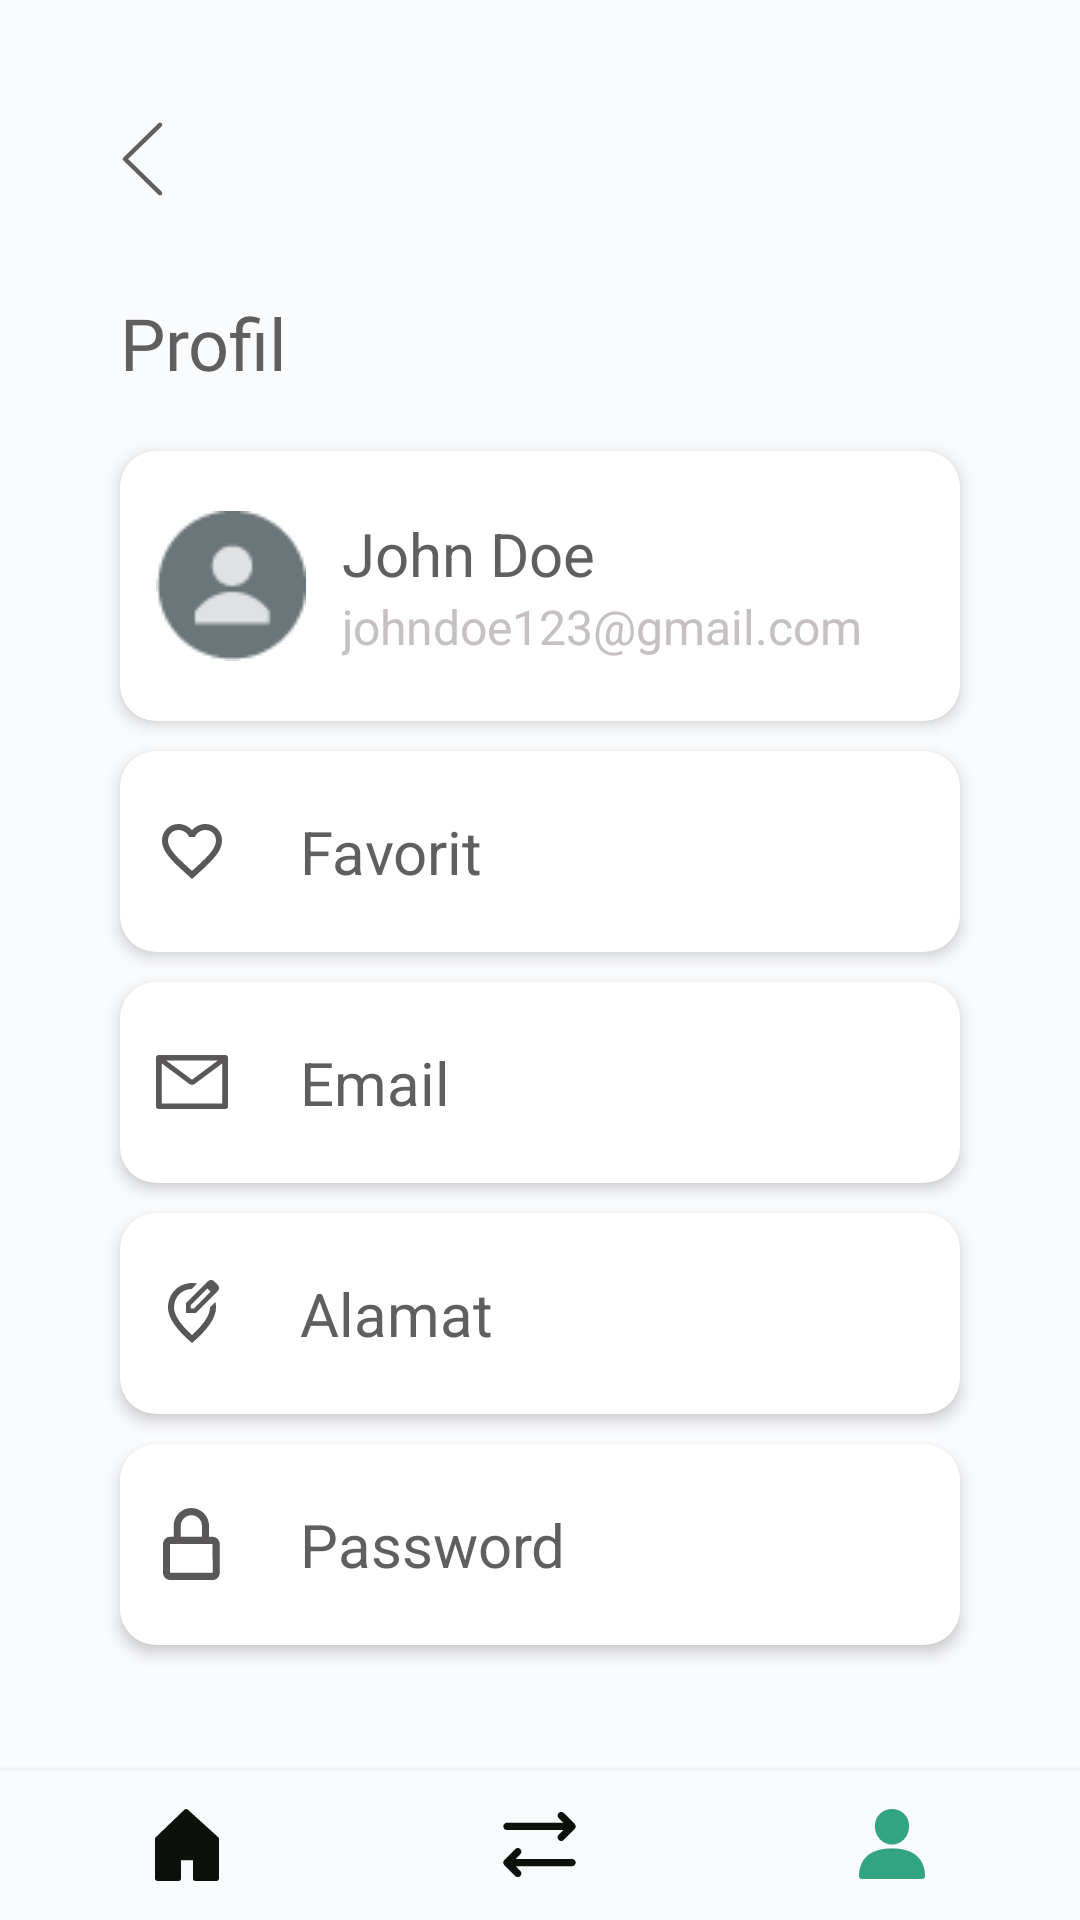

This screen was rendered from an Android layout file. Write that file and the resources it references.
<!-- AndroidManifest.xml: application theme Theme.BankSampah -->
<!-- res/layout/activity_profil.xml -->
<?xml version="1.0" encoding="utf-8"?>
<androidx.constraintlayout.widget.ConstraintLayout xmlns:android="http://schemas.android.com/apk/res/android"
    xmlns:app="http://schemas.android.com/apk/res-auto"
    xmlns:tools="http://schemas.android.com/tools"
    android:layout_width="match_parent"
    android:layout_height="match_parent"
    tools:context=".ProfilActivity"
    android:background="@color/putih_bg">

    <ImageButton
        android:id="@+id/btnBack2"
        android:layout_width="wrap_content"
        android:layout_height="wrap_content"
        android:layout_marginStart="40dp"
        android:layout_marginTop="40dp"
        android:background="@color/putih_bg"
        android:src="@drawable/ic_kembali"
        app:layout_constraintStart_toStartOf="parent"
        app:layout_constraintTop_toTopOf="parent" />

    <TextView
        android:id="@+id/textView"
        android:layout_width="wrap_content"
        android:layout_height="wrap_content"
        android:layout_marginStart="40dp"
        android:layout_marginTop="32dp"
        android:fontFamily="@font/poppins_bold"
        android:text="Profil"
        android:textColor="@color/hitam_teks"
        android:textSize="24sp"
        app:layout_constraintStart_toStartOf="parent"
        app:layout_constraintTop_toBottomOf="@+id/btnBack2" />

    <LinearLayout
        android:id="@+id/l1"
        android:layout_width="match_parent"
        android:layout_height="wrap_content"
        android:orientation="horizontal"
        app:layout_constraintStart_toStartOf="parent"
        android:layout_marginLeft="40dp"
        android:layout_marginRight="40dp"
        android:layout_marginTop="20dp"
        android:paddingTop="20dp"
        android:paddingBottom="20dp"
        android:paddingLeft="12dp"
        android:background="@drawable/bg_layout"
        android:elevation="3dp"
        app:layout_constraintTop_toBottomOf="@+id/textView">

        <ImageView
            android:layout_width="wrap_content"
            android:layout_height="wrap_content"
            android:src="@drawable/profil_dummy"/>

        <LinearLayout
            android:layout_width="wrap_content"
            android:layout_height="wrap_content"
            android:orientation="vertical"
            android:layout_gravity="center_vertical">

            <TextView
                android:id="@+id/tvNama"
                android:layout_width="wrap_content"
                android:layout_height="wrap_content"
                android:layout_marginLeft="12dp"
                android:text="John Doe"
                android:textColor="@color/hitam_teks"
                android:textSize="20dp" />

            <TextView
                android:id="@+id/tvEmail"
                android:layout_width="wrap_content"
                android:layout_height="wrap_content"
                android:layout_marginLeft="12dp"
                android:text="johndoe123@gmail.com"
                android:textColor="@color/abu_abu"
                android:textSize="16dp"/>
        </LinearLayout>

        <ImageView
            android:layout_width="wrap_content"
            android:layout_height="wrap_content"
            android:layout_gravity="center_vertical"
            android:layout_marginLeft="50dp"
            android:src="@drawable/ic_edit"/>
    </LinearLayout>

    <LinearLayout
        android:id="@+id/lFavorit"
        android:layout_width="match_parent"
        android:layout_height="wrap_content"
        android:background="@drawable/bg_layout"
        android:elevation="3dp"
        android:orientation="horizontal"
        android:gravity="center_vertical"
        android:layout_marginLeft="40dp"
        android:layout_marginRight="40dp"
        android:layout_marginTop="10dp"
        android:paddingTop="20dp"
        android:paddingLeft="12dp"
        android:paddingBottom="20dp"
        app:layout_constraintTop_toBottomOf="@id/l1">

        <ImageView
            android:layout_width="24dp"
            android:layout_height="24dp"
            android:src="@drawable/ic_favorite"/>

        <TextView
            android:layout_width="wrap_content"
            android:layout_height="wrap_content"
            android:text="Favorit"
            android:textSize="20dp"
            android:textColor="@color/hitam_teks"
            android:layout_marginLeft="24dp"/>
    </LinearLayout>

    <LinearLayout
        android:id="@+id/lEmail"
        android:layout_width="match_parent"
        android:layout_height="wrap_content"
        android:background="@drawable/bg_layout"
        android:elevation="3dp"
        android:orientation="horizontal"
        android:gravity="center_vertical"
        android:layout_marginLeft="40dp"
        android:layout_marginRight="40dp"
        android:layout_marginTop="10dp"
        android:paddingTop="20dp"
        android:paddingLeft="12dp"
        android:paddingBottom="20dp"
        app:layout_constraintTop_toBottomOf="@id/lFavorit">

        <ImageView
            android:layout_width="24dp"
            android:layout_height="24dp"
            android:src="@drawable/ic_email"/>

        <TextView
            android:layout_width="wrap_content"
            android:layout_height="wrap_content"
            android:layout_marginLeft="24dp"
            android:text="Email"
            android:textColor="@color/hitam_teks"
            android:textSize="20dp" />
    </LinearLayout>

    <LinearLayout
        android:id="@+id/lAlamat"
        android:layout_width="match_parent"
        android:layout_height="wrap_content"
        android:background="@drawable/bg_layout"
        android:elevation="3dp"
        android:orientation="horizontal"
        android:gravity="center_vertical"
        android:layout_marginLeft="40dp"
        android:layout_marginRight="40dp"
        android:layout_marginTop="10dp"
        android:paddingTop="20dp"
        android:paddingLeft="12dp"
        android:paddingBottom="20dp"
        app:layout_constraintTop_toBottomOf="@id/lEmail">

        <ImageView
            android:layout_width="24dp"
            android:layout_height="24dp"
            android:src="@drawable/ic_alamat"/>

        <TextView
            android:layout_width="wrap_content"
            android:layout_height="wrap_content"
            android:text="Alamat"
            android:textSize="20dp"
            android:textColor="@color/hitam_teks"
            android:layout_marginLeft="24dp"/>
    </LinearLayout>

    <LinearLayout
        android:id="@+id/lPassword"
        android:layout_width="match_parent"
        android:layout_height="wrap_content"
        android:background="@drawable/bg_layout"
        android:elevation="3dp"
        android:orientation="horizontal"
        android:gravity="center_vertical"
        android:layout_marginLeft="40dp"
        android:layout_marginRight="40dp"
        android:layout_marginTop="10dp"
        android:paddingTop="20dp"
        android:paddingLeft="12dp"
        android:paddingBottom="20dp"
        app:layout_constraintTop_toBottomOf="@id/lAlamat">

        <ImageView
            android:layout_width="24dp"
            android:layout_height="24dp"
            android:src="@drawable/ic_password"/>

        <TextView
            android:layout_width="wrap_content"
            android:layout_height="wrap_content"
            android:text="Password"
            android:textSize="20dp"
            android:textColor="@color/hitam_teks"
            android:layout_marginLeft="24dp"/>
    </LinearLayout>

    <LinearLayout
        android:id="@+id/linearLayout2"
        android:orientation="horizontal"
        android:layout_width="match_parent"
        android:layout_height="50dp"
        android:padding="4dp"
        android:elevation="5dp"
        android:weightSum="3"
        android:background="@color/putih_bg"
        app:layout_constraintBottom_toBottomOf="parent"
        app:layout_constraintStart_toStartOf="parent">

        <LinearLayout
            android:gravity="center"
            android:layout_weight="1"
            android:layout_width="0dp"
            android:layout_height="match_parent">

            <ImageView
                android:id="@+id/ic_rumah"
                android:src="@drawable/ic_rumah"
                android:layout_width="22dp"
                android:layout_height="25dp"/>
        </LinearLayout>

        <LinearLayout
            android:gravity="center"
            android:layout_weight="1"
            android:layout_width="0dp"
            android:layout_height="match_parent">

            <ImageView
                android:id="@+id/ic_transaksi3"
                android:src="@drawable/ic_transaksi"
                android:layout_width="33dp"
                android:layout_height="33dp"/>
        </LinearLayout>

        <LinearLayout
            android:gravity="center"
            android:layout_weight="1"
            android:layout_width="0dp"
            android:layout_height="match_parent">

            <ImageView
                android:src="@drawable/ic_profil_selected"
                android:layout_width="22dp"
                android:layout_height="25dp"/>
        </LinearLayout>

    </LinearLayout>

</androidx.constraintlayout.widget.ConstraintLayout>
<!-- resources referenced by this layout -->
<resources>
  <color name="abu_abu">#C7C0C0</color>
  <color name="hitam_teks">#605E5E</color>
  <color name="putih_bg">#FAFBFD</color>
  <!-- drawable bg_layout (drawable) -->
  <?xml version="1.0" encoding="utf-8"?>
  <layer-list xmlns:android="http://schemas.android.com/apk/res/android">
      <item>
  
          <shape android:shape="rectangle">
              <solid android:color="@color/white"/>
              <corners android:radius="12dp"/>
          </shape>
      </item>
  </layer-list>
  <!-- drawable ic_email (drawable) -->
  <vector xmlns:android="http://schemas.android.com/apk/res/android"
      android:width="20dp"
      android:height="15dp"
      android:viewportWidth="20"
      android:viewportHeight="15">
    <path
        android:pathData="M19.2857,0H0.7143C0.3192,0 0,0.3047 0,0.6818V14.3182C0,14.6953 0.3192,15 0.7143,15H19.2857C19.6808,15 20,14.6953 20,14.3182V0.6818C20,0.3047 19.6808,0 19.2857,0ZM18.3929,2.3608V13.4659H1.6071V2.3608L0.9911,1.9027L1.8683,0.8267L2.8237,1.5362H17.1786L18.1339,0.8267L19.0112,1.9027L18.3929,2.3608ZM17.1786,1.5341L10,6.8608L2.8214,1.5341L1.8661,0.8246L0.9888,1.9006L1.6049,2.3587L9.2299,8.0178C9.4492,8.1804 9.719,8.2687 9.9966,8.2687C10.2743,8.2687 10.5441,8.1804 10.7634,8.0178L18.3929,2.3608L19.0089,1.9027L18.1317,0.8267L17.1786,1.5341Z"
        android:fillColor="#595757"/>
  </vector>
  <!-- drawable ic_favorite (drawable) -->
  <vector xmlns:android="http://schemas.android.com/apk/res/android"
      android:width="24dp"
      android:height="24dp"
      android:viewportWidth="24"
      android:viewportHeight="24">
    <path
        android:pathData="M16.5,3C14.76,3 13.09,3.81 12,5.09C10.91,3.81 9.24,3 7.5,3C4.42,3 2,5.42 2,8.5C2,12.28 5.4,15.36 10.55,20.04L12,21.35L13.45,20.03C18.6,15.36 22,12.28 22,8.5C22,5.42 19.58,3 16.5,3ZM12.1,18.55L12,18.65L11.9,18.55C7.14,14.24 4,11.39 4,8.5C4,6.5 5.5,5 7.5,5C9.04,5 10.54,5.99 11.07,7.36H12.94C13.46,5.99 14.96,5 16.5,5C18.5,5 20,6.5 20,8.5C20,11.39 16.86,14.24 12.1,18.55Z"
        android:fillColor="#595757"/>
  </vector>
  <!-- drawable ic_kembali (drawable) -->
  <vector xmlns:android="http://schemas.android.com/apk/res/android"
      android:width="15dp"
      android:height="26dp"
      android:viewportWidth="15"
      android:viewportHeight="26">
    <path
        android:pathData="M13.3333,1.625L1.6666,13L13.3333,24.375"
        android:strokeLineJoin="round"
        android:strokeWidth="1.5"
        android:fillColor="#00000000"
        android:strokeColor="#605E5E"
        android:strokeLineCap="round"/>
  </vector>
  <!-- drawable ic_password (drawable) -->
  <vector xmlns:android="http://schemas.android.com/apk/res/android"
      android:width="18dp"
      android:height="22dp"
      android:viewportWidth="18"
      android:viewportHeight="22">
    <path
        android:pathData="M8.8,0C5.7673,0 3.3,2.4673 3.3,5.5V8.8H2.2C0.9867,8.8 0,9.7867 0,11V19.8C0,21.0133 0.9867,22 2.2,22H15.4C16.6133,22 17.6,21.0133 17.6,19.8V11C17.6,9.7867 16.6133,8.8 15.4,8.8H14.3V5.5C14.3,2.4673 11.8327,0 8.8,0ZM15.4,11L15.4022,19.8H2.2V11H15.4ZM5.5,8.8V5.5C5.5,3.6806 6.9806,2.2 8.8,2.2C10.6194,2.2 12.1,3.6806 12.1,5.5V8.8H5.5Z"
        android:fillColor="#595757"/>
  </vector>
  <style name="Theme.BankSampah" parent="Theme.AppCompat.DayNight.NoActionBar">
          
          <item name="colorPrimary">@color/white</item>
          <item name="colorPrimaryVariant">@color/purple_700</item>
          <item name="colorOnPrimary">@color/white</item>
          
          <item name="colorSecondary">@color/teal_200</item>
          <item name="colorSecondaryVariant">@color/teal_700</item>
          <item name="colorOnSecondary">@color/black</item>
          
          <item name="android:statusBarColor" tools:targetApi="l">?attr/colorPrimaryVariant</item>
          
      </style>
  <color name="white">#FFFFFFFF</color>
  <color name="purple_700">#FF3700B3</color>
  <color name="teal_200">#FF03DAC5</color>
  <color name="teal_700">#FF018786</color>
  <color name="black">#FF000000</color>
</resources>
